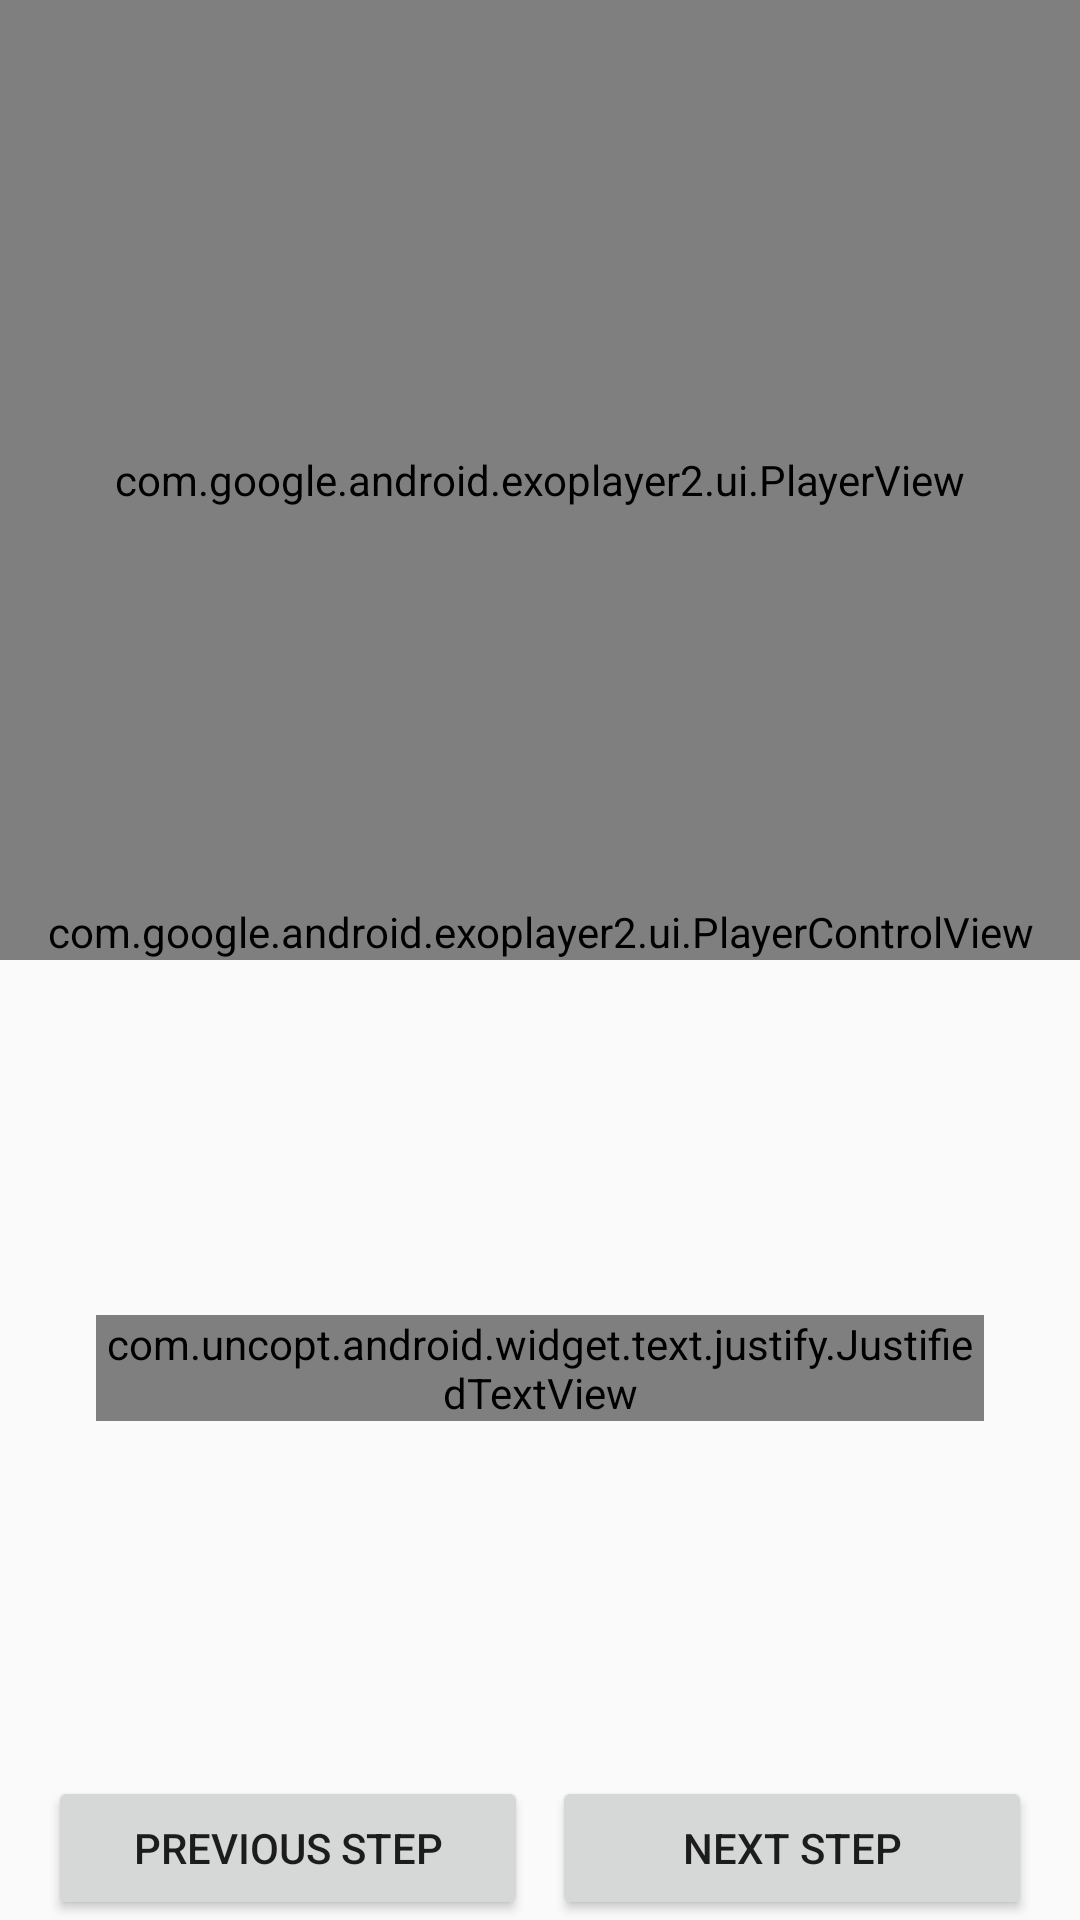

Layout XML and referenced resources for this Android screen:
<!-- AndroidManifest.xml: application theme AppTheme -->
<!-- res/layout/fragment_step_details_video.xml -->
<layout xmlns:android="http://schemas.android.com/apk/res/android"
    xmlns:app="http://schemas.android.com/apk/res-auto"
    xmlns:tools="http://schemas.android.com/tools">

    <android.support.constraint.ConstraintLayout
        android:layout_width="match_parent"
        android:layout_height="match_parent"
        android:background="@drawable/screen_bg_pattern"
        tools:context="io.github.andyradionov.udacitybakingapp.ui.steps.BakingActivity"
        tools:ignore="ContentDescription, RtlHardcoded">

        <com.google.android.exoplayer2.ui.PlayerView
            android:id="@+id/player_view"
            android:layout_width="0dp"
            android:layout_height="0dp"
            android:layout_marginBottom="0dp"
            android:layout_marginLeft="0dp"
            android:layout_marginRight="0dp"
            android:layout_marginTop="0dp"
            android:background="@android:color/black"
            app:layout_constraintBottom_toTopOf="@+id/guide_horizontal"
            app:layout_constraintLeft_toLeftOf="parent"
            app:layout_constraintRight_toRightOf="parent"
            app:layout_constraintTop_toTopOf="parent" />

        <com.google.android.exoplayer2.ui.PlayerControlView
            android:id="@+id/player_control"
            android:layout_width="match_parent"
            android:layout_height="0dp"
            android:layout_marginBottom="0dp"
            android:layout_marginLeft="0dp"
            android:layout_marginRight="0dp"
            android:layout_marginTop="0dp"
            app:layout_constraintBottom_toBottomOf="@id/player_view"
            app:layout_constraintLeft_toLeftOf="parent"
            app:layout_constraintRight_toRightOf="parent" />

        <ProgressBar
            android:id="@+id/pb_video_indicator"
            android:layout_width="@dimen/indicator_size"
            android:layout_height="@dimen/indicator_size"
            android:visibility="invisible"
            app:layout_constraintBottom_toBottomOf="@id/player_view"
            app:layout_constraintLeft_toLeftOf="parent"
            app:layout_constraintRight_toRightOf="parent"
            app:layout_constraintTop_toTopOf="@id/player_view" />

        <TextView
            android:id="@+id/tv_video_error"
            android:layout_width="match_parent"
            android:layout_height="wrap_content"
            android:textAlignment="center"
            android:textColor="@color/colorAccent"
            android:textSize="@dimen/error_text_size"
            android:visibility="invisible"
            app:layout_constraintBottom_toBottomOf="@id/player_view"
            app:layout_constraintLeft_toLeftOf="parent"
            app:layout_constraintRight_toRightOf="parent"
            app:layout_constraintTop_toTopOf="@id/player_view"
            tools:text="Error" />

        <ImageButton
            android:id="@+id/btn_refresh"
            android:layout_width="@dimen/indicator_size"
            android:layout_height="@dimen/indicator_size"
            android:background="@null"
            android:src="@drawable/ic_action_refresh"
            android:visibility="invisible"
            app:layout_constraintLeft_toLeftOf="parent"
            app:layout_constraintRight_toRightOf="parent"
            app:layout_constraintTop_toBottomOf="@id/tv_video_error" />

        <android.support.constraint.Guideline
            android:id="@+id/guide_horizontal"
            android:layout_width="wrap_content"
            android:layout_height="wrap_content"
            android:orientation="horizontal"
            app:layout_constraintGuide_percent="0.5" />

        <ImageView
            android:id="@+id/iv_step_details_image"
            android:layout_width="@dimen/big_picture"
            android:layout_height="@dimen/big_picture"
            android:layout_margin="@dimen/details_margin"
            android:visibility="gone"
            app:layout_constraintBottom_toTopOf="@+id/btn_prev_step"
            app:layout_constraintTop_toBottomOf="@+id/guide_horizontal" />

        <com.uncopt.android.widget.text.justify.JustifiedTextView
            android:id="@+id/tv_recipe_instructions"
            android:layout_width="0dp"
            android:layout_height="wrap_content"
            android:layout_margin="@dimen/details_margin"
            android:textAlignment="center"
            android:textColor="@android:color/black"
            android:textSize="@dimen/regular_text"
            app:layout_constraintBottom_toTopOf="@+id/btn_prev_step"
            app:layout_constraintLeft_toRightOf="@+id/iv_step_details_image"
            app:layout_constraintRight_toRightOf="parent"
            app:layout_constraintTop_toBottomOf="@+id/guide_horizontal" />

        <Button
            android:id="@+id/btn_prev_step"
            android:layout_width="@dimen/btn_width"
            android:layout_height="wrap_content"
            android:layout_gravity="left"
            android:layout_marginLeft="@dimen/btn_margin"
            android:text="@string/previous_step"
            app:layout_constraintBottom_toBottomOf="parent"
            app:layout_constraintLeft_toLeftOf="parent" />

        <Button
            android:id="@+id/btn_next_step"
            android:layout_width="@dimen/btn_width"
            android:layout_height="wrap_content"
            android:layout_gravity="right"
            android:layout_marginRight="@dimen/btn_margin"
            android:text="@string/next_step"
            app:layout_constraintBottom_toBottomOf="parent"
            app:layout_constraintRight_toRightOf="parent" />

    </android.support.constraint.ConstraintLayout>
</layout>
<!-- resources referenced by this layout -->
<resources>
  <color name="colorAccent">#FF5722</color>
  <dimen name="big_picture">160dp</dimen>
  <dimen name="btn_margin">16dp</dimen>
  <dimen name="btn_width">160dp</dimen>
  <dimen name="details_margin">32dp</dimen>
  <dimen name="error_text_size">28sp</dimen>
  <dimen name="indicator_size">40dp</dimen>
  <dimen name="regular_text">16sp</dimen>
  <!-- drawable ic_action_refresh: png bitmap (drawable-hdpi, 735 bytes) -->
  <string name="next_step">Next Step</string>
  <string name="previous_step">Previous step</string>
  <style name="AppTheme" parent="Theme.AppCompat.Light">
          
          <item name="colorPrimary">@color/colorPrimary</item>
          <item name="colorPrimaryDark">@color/colorPrimaryDark</item>
          <item name="colorAccent">@color/colorAccent</item>
      </style>
  <color name="colorPrimary">#ffe082</color>
  <color name="colorPrimaryDark">#caae53</color>
</resources>
